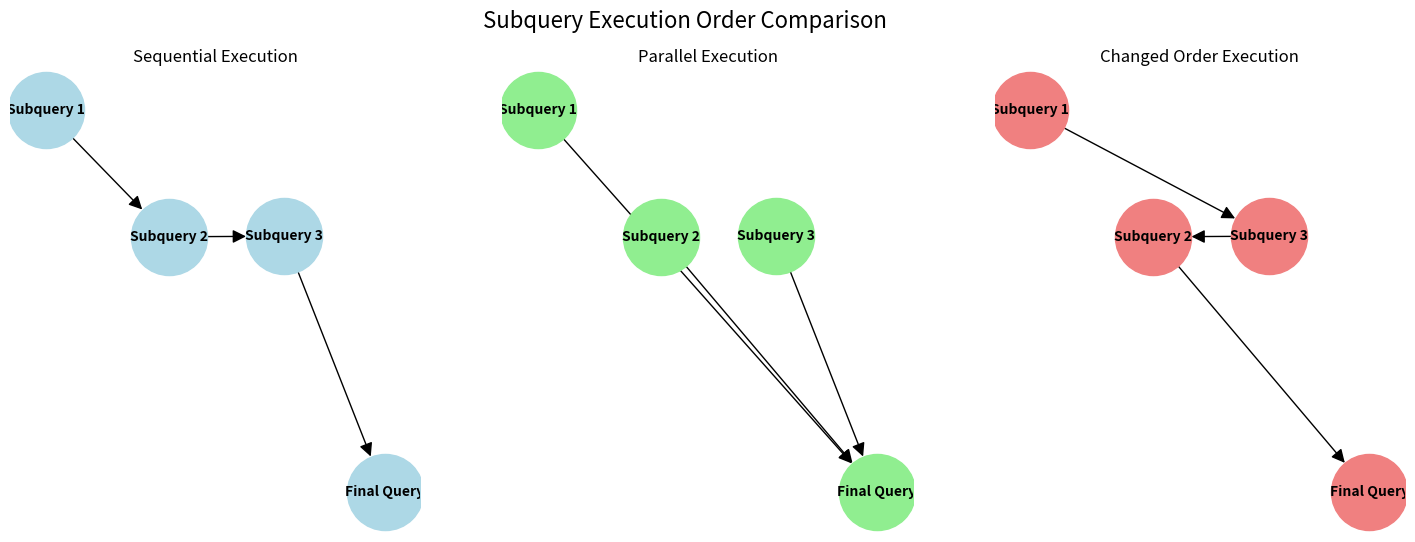

Python code for this plot:
import matplotlib.pyplot as plt
import networkx as nx

# 创建有向图
G = nx.DiGraph()

# 添加节点和边表示子查询执行顺序
# 顺序执行
edges_sequential = [
    ('Subquery 1', 'Subquery 2'),
    ('Subquery 2', 'Subquery 3'),
    ('Subquery 3', 'Final Query')
]

# 并行执行
edges_parallel = [
    ('Subquery 1', 'Final Query'),
    ('Subquery 2', 'Final Query'),
    ('Subquery 3', 'Final Query')
]

# 改变顺序执行
edges_changed_order = [
    ('Subquery 1', 'Subquery 3'),
    ('Subquery 3', 'Subquery 2'),
    ('Subquery 2', 'Final Query')
]

# 定义子图布局
fig, axs = plt.subplots(1, 3, figsize=(18, 6))

# 顺序执行图
G.add_edges_from(edges_sequential)
pos = nx.spring_layout(G)
nx.draw(G, pos, with_labels=True, node_size=3000, node_color='lightblue', font_size=10, font_weight='bold', arrows=True, arrowstyle='-|>', arrowsize=20, ax=axs[0])
axs[0].set_title('Sequential Execution')

# 清空图
G.clear()

# 并行执行图
G.add_edges_from(edges_parallel)
nx.draw(G, pos, with_labels=True, node_size=3000, node_color='lightgreen', font_size=10, font_weight='bold', arrows=True, arrowstyle='-|>', arrowsize=20, ax=axs[1])
axs[1].set_title('Parallel Execution')

# 清空图
G.clear()

# 改变顺序执行图
G.add_edges_from(edges_changed_order)
nx.draw(G, pos, with_labels=True, node_size=3000, node_color='lightcoral', font_size=10, font_weight='bold', arrows=True, arrowstyle='-|>', arrowsize=20, ax=axs[2])
axs[2].set_title('Changed Order Execution')

# 添加标题
fig.suptitle('Subquery Execution Order Comparison', fontsize=16)

# 显示图表
plt.show()
